Run: headless pygame with SDL's dummy video driver; simulated clock (each Clock.tick advances the game by its frame time, no real sleeping); random seed 0; keys injected as events and as key.get_pressed() state; mouse plan: one left click at the window centre at the start of phase 2, then a move to the lower-right quarter at the start of phase 3.
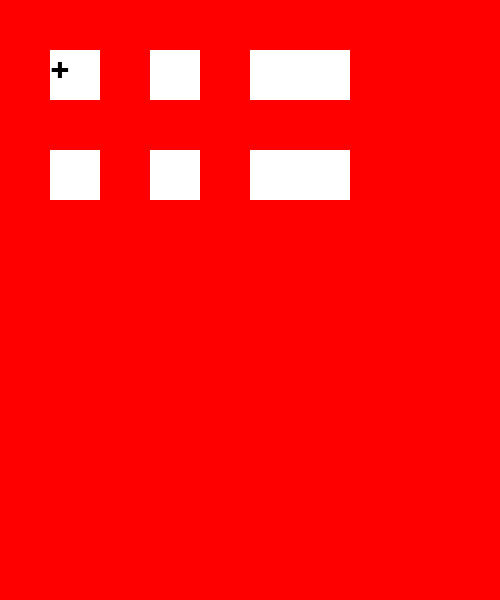
Frame 1 of 4 · flips 1–60 · no input
Frame 2 of 4 · flips 61–180 · clicked the window centre · tapped SPACE, RETURN · held RIGHT (→), D · screen unchanged from frame 1, image omitted
Frame 3 of 4 · flips 181–300 · moved the mouse to the lower-right quarter · held DOWN (↓), S · screen unchanged from frame 2, image omitted
Frame 4 of 4 · flips 301–420 · held LEFT (←), A, UP (↑), W · screen unchanged from frame 3, image omitted

The pygame program that drew these frames:

import pygame

screen = pygame.display.set_mode((500,600))

STATUS = True
BLACK = (0,0,0)
RED = (255,0,0)
WHITE = (255,255,255)
GREY = (150,0,0)
font = pygame.font.SysFont('Control Panel\All Control Panel Items\Fonts\Arial',50)
text_1 = font.render('+',True,BLACK)

while STATUS: 
    screen.fill(RED)
    #hàng 1
    pygame.draw.rect(screen,WHITE,(50,50,50,50))
    screen.blit(text_1,(50,50))
    pygame.draw.rect(screen,WHITE,(150,50,50,50))
    pygame.draw.rect(screen,WHITE,(250,50,100,50))
    #hàng 2
    pygame.draw.rect(screen,WHITE,(50,150,50,50))
    pygame.draw.rect(screen,WHITE,(150,150,50,50))
    pygame.draw.rect(screen,WHITE,(250,150,100,50))


    for event in pygame.event.get():
        if event.type == pygame.QUIT:
            STATUS = False
        if event.type == pygame.MOUSEBUTTONDOWN:
            if event.button == 1:
                print('XXX')
    pygame.display.flip()
pygame.quit()
